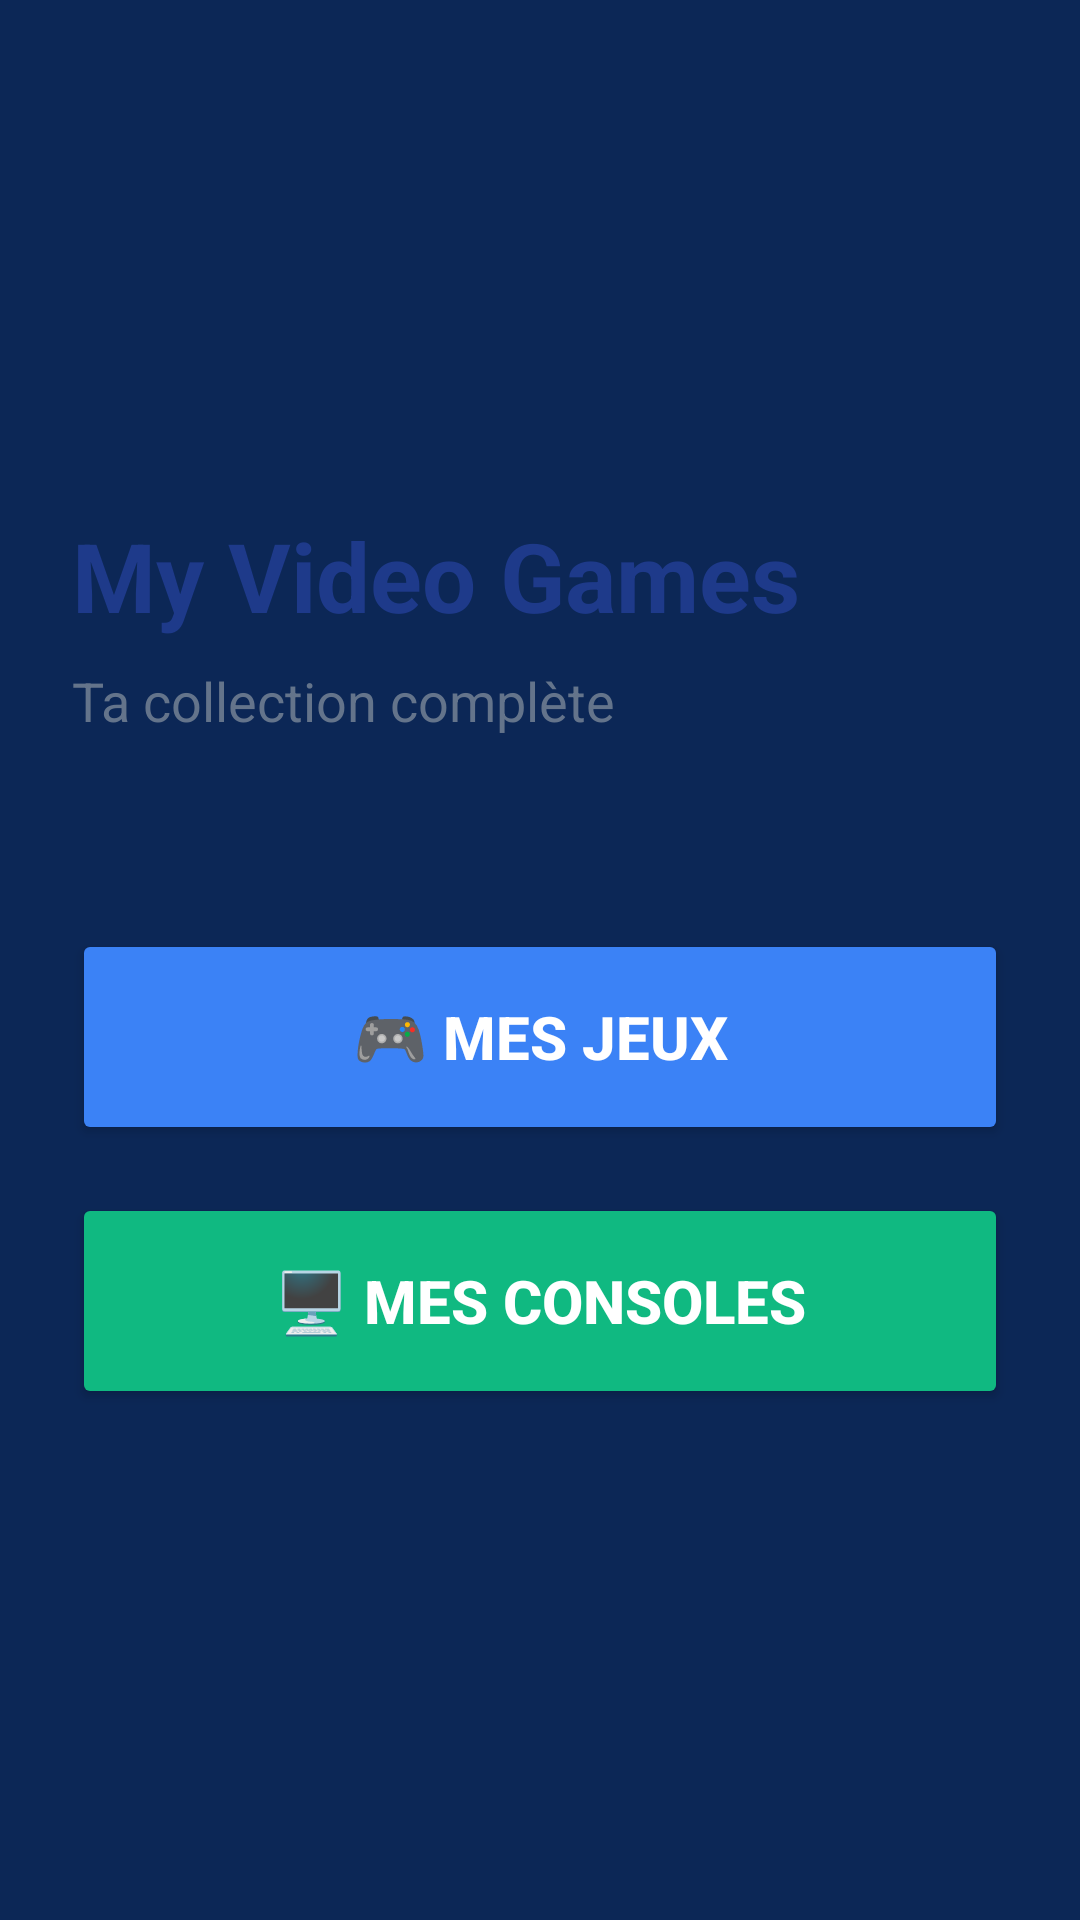

This screen was rendered from an Android layout file. Write that file and the resources it references.
<!-- AndroidManifest.xml: application theme Theme.MyVideoGames -->
<!-- res/layout/activity_main.xml -->
<?xml version="1.0" encoding="utf-8"?>
<LinearLayout xmlns:android="http://schemas.android.com/apk/res/android"
    android:layout_width="match_parent"
    android:layout_height="match_parent"
    android:orientation="vertical"
    android:gravity="center"
    android:padding="24dp">

    <TextView
        android:layout_width="match_parent"
        android:layout_height="wrap_content"
        android:text="My Video Games"
        android:textSize="32sp"
        android:textStyle="bold"
        android:textColor="#1E3A8A"
        android:layout_marginBottom="8dp" />

    <TextView
        android:layout_width="match_parent"
        android:layout_height="wrap_content"
        android:text="Ta collection complète"
        android:textSize="18sp"
        android:textColor="#64748B"
        android:layout_marginBottom="64dp" />

    <Button
        android:id="@+id/button_games_list"
        android:layout_width="match_parent"
        android:layout_height="72dp"
        android:text="🎮 Mes Jeux"
        android:textColor="@android:color/white"
        android:textSize="20sp"
        android:textStyle="bold"
        android:backgroundTint="#3B82F6"
        android:layout_marginBottom="16dp" />

    <Button
        android:id="@+id/button_consoles_list"
        android:layout_width="match_parent"
        android:layout_height="72dp"
        android:text="🖥️ Mes Consoles"
        android:textColor="@android:color/white"
        android:textSize="20sp"
        android:textStyle="bold"
        android:backgroundTint="#10B981" />

</LinearLayout>
<!-- resources referenced by this layout -->
<resources>
  <style name="Theme.MyVideoGames" parent="Theme.MaterialComponents.DayNight.DarkActionBar">
  
          <item name="colorPrimary">@color/colorPrimary</item>
          <item name="colorPrimaryVariant">@color/colorPrimaryVariant</item>
          <item name="colorOnPrimary">@color/colorOnPrimary</item>
  
          <item name="colorSecondary">@color/colorSecondary</item>
          <item name="colorSecondaryVariant">@color/colorSecondaryVariant</item>
          <item name="colorOnSecondary">@color/colorOnSecondary</item>
  
          <item name="android:windowBackground">@color/colorBackground</item>
          <item name="colorOnBackground">@color/colorBackground</item>
          <item name="colorOnBackground">@color/colorOnBackground</item>
  
          <item name="colorSurface">@color/colorSurface</item>
          <item name="colorOnSurface">@color/colorOnSurface</item>
  
          <item name="colorError">@color/colorError</item>
          <item name="colorOnError">@color/colorOnError</item>
  
          <item name="android:statusBarColor">@color/colorPrimaryVariant</item>
          <item name="android:navigationBarColor">@color/colorPrimaryVariant</item>
  
      </style>
  <color name="colorPrimary">@color/md_blue</color>
  <color name="colorPrimaryVariant">@color/md_blue_dark</color>
  <color name="colorOnPrimary">@color/md_text_primary</color>
  <color name="colorSecondary">@color/md_orange</color>
  <color name="colorSecondaryVariant">@color/md_orange</color>
  <color name="colorOnSecondary">@color/md_text_primary</color>
  <color name="colorBackground">@color/md_blue_dark</color>
  <color name="colorOnBackground">@color/md_text_primary</color>
  <color name="colorSurface">@color/md_surface_light</color>
  <color name="colorOnSurface">@color/md_text_dark</color>
  <color name="colorError">@color/md_error</color>
  <color name="colorOnError">@color/md_text_primary</color>
  <color name="md_blue">#163D87</color>
  <color name="md_blue_dark">#0C2756</color>
  <color name="md_text_primary">#FFFFFF</color>
  <color name="md_orange">#FF8A34</color>
  <color name="md_surface_light">#F6F7FB</color>
  <color name="md_text_dark">#1F2933</color>
  <color name="md_error">#FF5A3C</color>
</resources>
